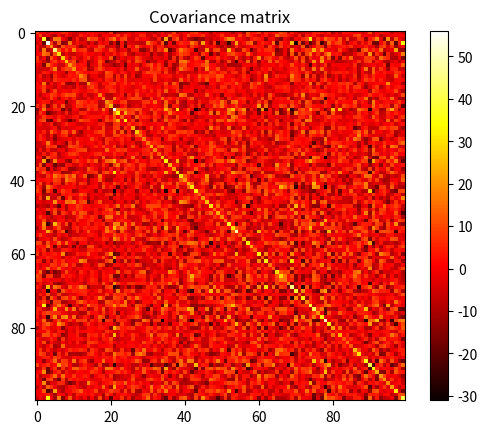

Here is the Python script that generated this plot:
import numpy as np
import random as random
import matplotlib.pyplot as plt


def row_mean_of(xs):
    totals = np.sum(xs, axis=1)
    return totals / np.shape(xs)[1]


def covariance_of(xs):
    r"""
    See https://jakevdp.github.io/blog/2015/07/06/model-complexity-myth/ for the mathematical
    underpinning of conditioning a matrix.

    :param xs: array-like object of values
    :return: the covariance matrix
    """
    averaged = xs - row_mean_of(xs)
    m = np.dot(averaged, averaged.T)
    n = np.shape(xs)[1]
    return m / (n - 1)


if __name__ == "__main__":
    num_measurements = 10
    num_students = 100
    rows = []
    for i in range(num_students):
        measurements = np.random.normal(random.gauss(150, 10), 5, num_measurements)
        rows.append(measurements)
    m = np.asmatrix(np.stack(rows))
    print("m is of dimensions: ", np.shape(m))
    c = covariance_of(m)
    heatmap = plt.imshow(c, cmap='hot', interpolation='nearest')
    plt.colorbar(heatmap)
    plt.title("Covariance matrix")
    plt.show()


